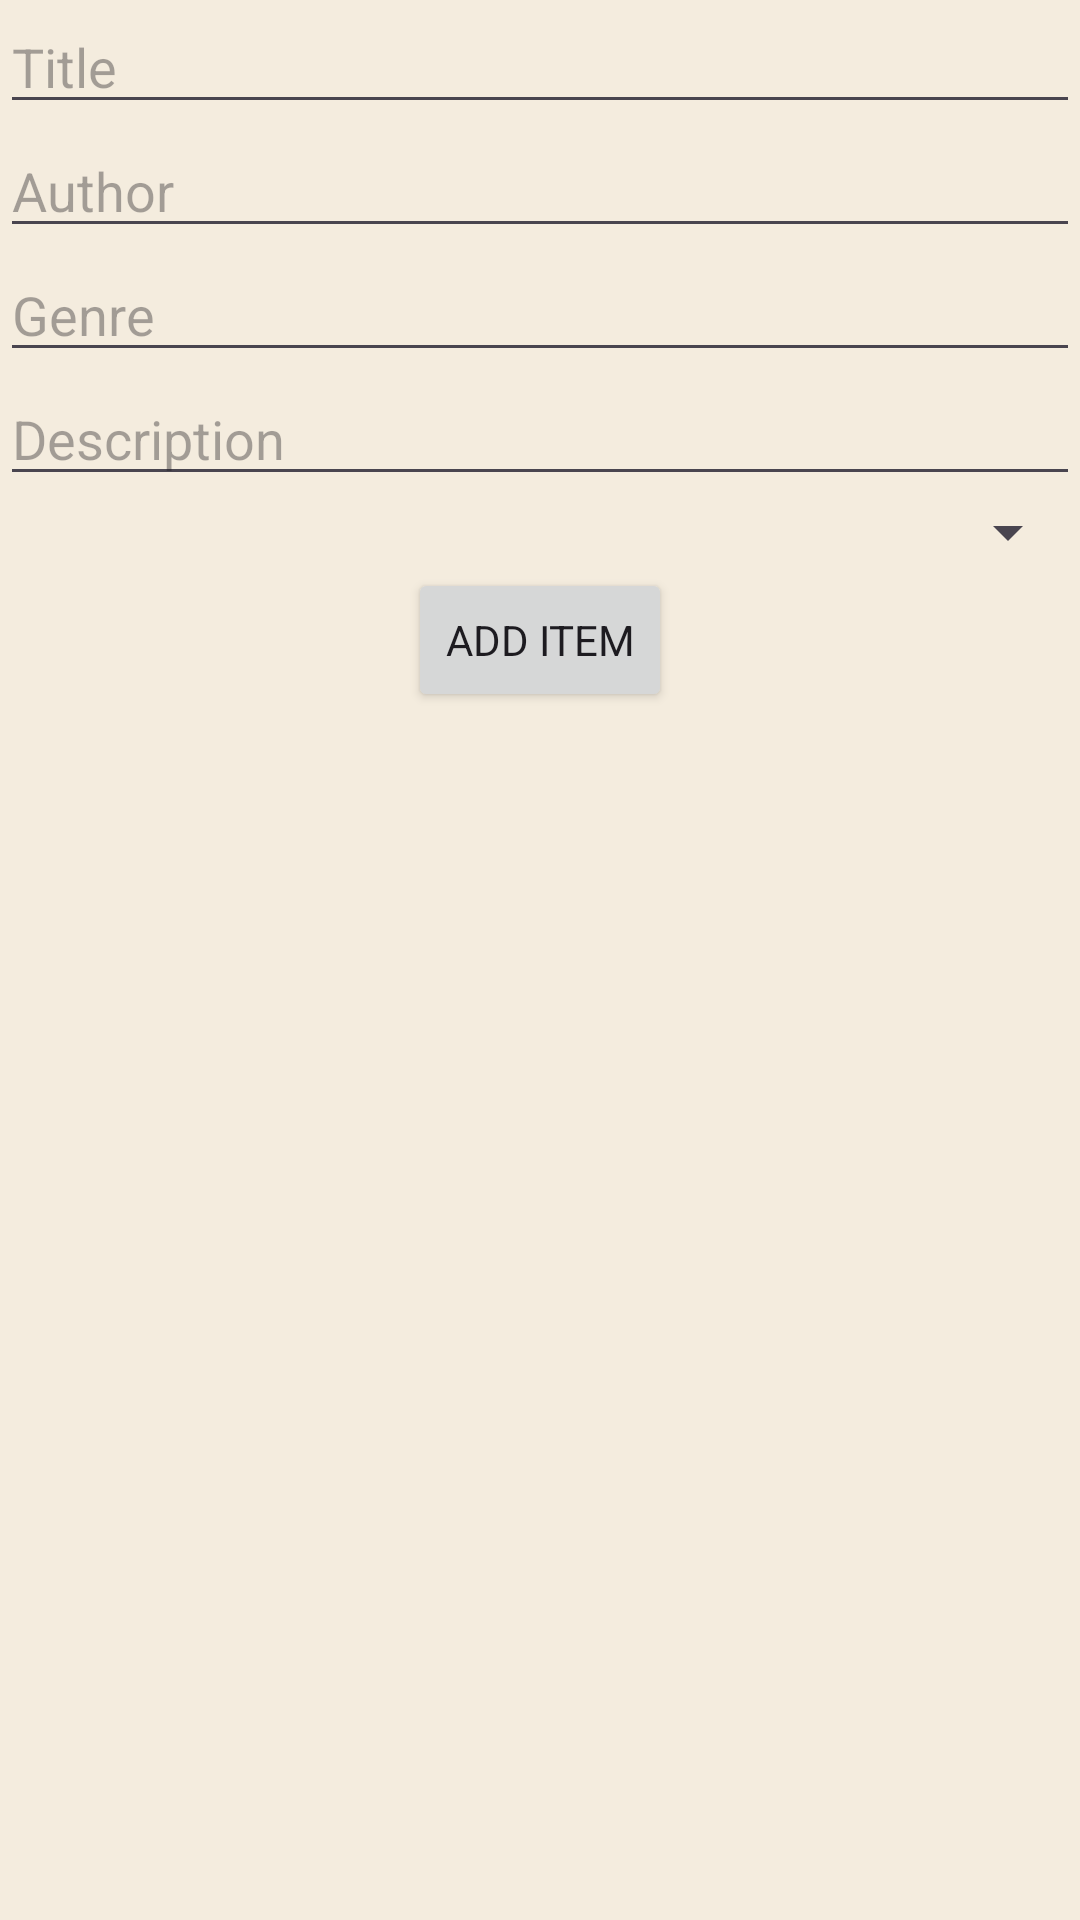

Android layout source for this screen:
<!-- AndroidManifest.xml: application theme Theme.AsianArtMuseum -->
<!-- res/layout/fragment_add_item.xml -->
<?xml version="1.0" encoding="utf-8"?>
<androidx.constraintlayout.widget.ConstraintLayout xmlns:android="http://schemas.android.com/apk/res/android"
    xmlns:app="http://schemas.android.com/apk/res-auto"
    xmlns:tools="http://schemas.android.com/tools"
    android:layout_width="match_parent"
    android:layout_height="match_parent"
    tools:context=".Fragments.AddItemFragment">

    <EditText
        android:id="@+id/editTextTitle"
        android:layout_width="0dp"
        android:layout_height="wrap_content"
        android:hint="Title"
        app:layout_constraintTop_toTopOf="parent"
        app:layout_constraintStart_toStartOf="parent"
        app:layout_constraintEnd_toEndOf="parent"/>

    <EditText
        android:id="@+id/editTextAuthor"
        android:layout_width="0dp"
        android:layout_height="wrap_content"
        android:hint="Author"
        app:layout_constraintTop_toBottomOf="@+id/editTextTitle"
        app:layout_constraintStart_toStartOf="parent"
        app:layout_constraintEnd_toEndOf="parent"/>

    <EditText
        android:id="@+id/editTextGenre"
        android:layout_width="0dp"
        android:layout_height="wrap_content"
        android:hint="Genre"
        app:layout_constraintTop_toBottomOf="@+id/editTextAuthor"
        app:layout_constraintStart_toStartOf="parent"
        app:layout_constraintEnd_toEndOf="parent"/>

    <EditText
        android:id="@+id/editTextDescription"
        android:layout_width="0dp"
        android:layout_height="wrap_content"
        android:hint="Description"
        app:layout_constraintTop_toBottomOf="@+id/editTextGenre"
        app:layout_constraintStart_toStartOf="parent"
        app:layout_constraintEnd_toEndOf="parent"/>

    <Spinner
        android:id="@+id/spinnerCategory"
        android:layout_width="0dp"
        android:layout_height="wrap_content"
        app:layout_constraintTop_toBottomOf="@+id/editTextDescription"
        app:layout_constraintStart_toStartOf="parent"
        app:layout_constraintEnd_toEndOf="parent"/>

    <Button
        android:id="@+id/buttonAdd"
        android:layout_width="wrap_content"
        android:layout_height="wrap_content"
        android:text="@string/add_item"
        app:layout_constraintTop_toBottomOf="@+id/spinnerCategory"
        app:layout_constraintStart_toStartOf="parent"
        app:layout_constraintEnd_toEndOf="parent"/>
</androidx.constraintlayout.widget.ConstraintLayout>
<!-- resources referenced by this layout -->
<resources>
  <string name="add_item">Add Item</string>
  <style name="Theme.AsianArtMuseum" parent="Base.Theme.AsianArtMuseum" />
  <style name="Base.Theme.AsianArtMuseum" parent="Theme.Material3.Light.NoActionBar">
          
          <item name="colorPrimary">@color/crimson_red</item>
          <item name="colorOnPrimary">@color/white</item>
          <item name="colorPrimaryContainer">@color/dark_crimson</item>
          <item name="colorOnPrimaryContainer">@color/white</item>
  
          
          <item name="colorSecondary">@color/golden_yellow</item>
          <item name="colorOnSecondary">@color/white</item>
          <item name="colorSecondaryContainer">@color/dark_gold</item>
          <item name="colorOnSecondaryContainer">@color/white</item>
  
          
          <item name="colorTertiary">@color/sage_green</item>
          <item name="colorOnTertiary">@color/white</item>
          <item name="colorOutline">@color/sage_green</item>
  
          
          <item name="android:windowBackground">@color/warm_beige</item>
          <item name="colorSurface">@color/cream</item>
          <item name="colorOnSurface">@color/charcoal_brown</item>
          <item name="colorOnSurfaceVariant">@color/taupe_gray</item>
  
          
          <item name="android:statusBarColor">@color/warm_beige</item>
          <item name="android:navigationBarColor">@color/cream</item>
          <item name="android:windowLightStatusBar">true</item>
  
          
          <item name="fontFamily">@font/noto_sans_sc_regular</item>
      </style>
  <color name="crimson_red">#A6272B</color>
  <color name="white">#FFFFFFFF</color>
  <color name="dark_crimson">#7A1B1E</color>
  <color name="golden_yellow">#C9A227</color>
  <color name="dark_gold">#8E7018</color>
  <color name="sage_green">#8FA88A</color>
  <color name="warm_beige">#F4ECDE</color>
  <color name="cream">#FBF6EC</color>
  <color name="charcoal_brown">#2A2420</color>
  <color name="taupe_gray">#6B6055</color>
</resources>
